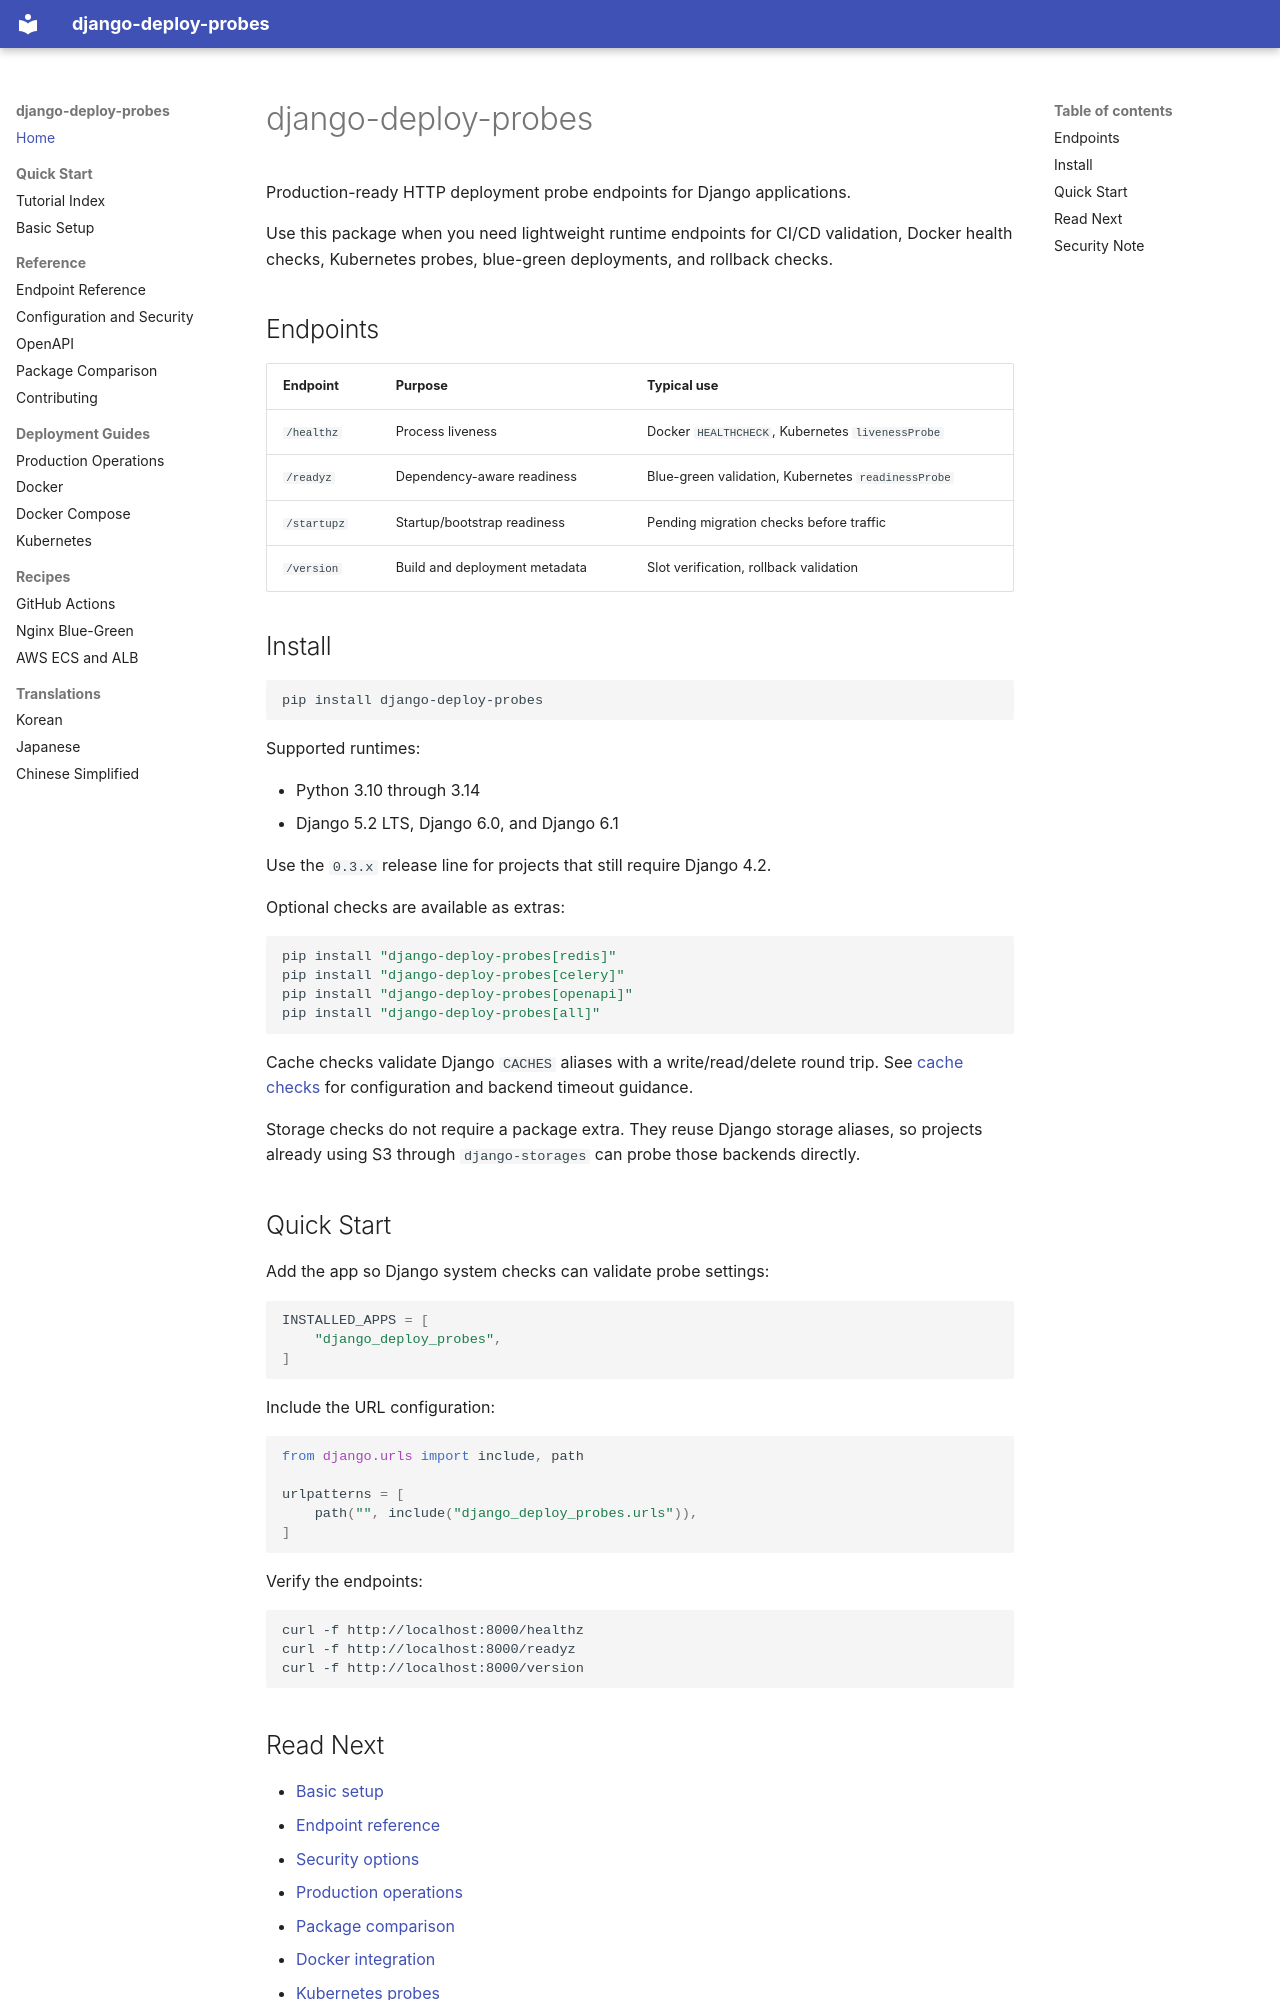

repository: emfpdlzj/django-deploy-probes · page: index.html · generator: mkdocs

# django-deploy-probes

Production-ready HTTP deployment probe endpoints for Django applications.

Use this package when you need lightweight runtime endpoints for CI/CD validation, Docker health checks, Kubernetes probes, blue-green deployments, and rollback checks.

## Endpoints

| Endpoint | Purpose | Typical use |
| --- | --- | --- |
| `/healthz` | Process liveness | Docker `HEALTHCHECK`, Kubernetes `livenessProbe` |
| `/readyz` | Dependency-aware readiness | Blue-green validation, Kubernetes `readinessProbe` |
| `/startupz` | Startup/bootstrap readiness | Pending migration checks before traffic |
| `/version` | Build and deployment metadata | Slot verification, rollback validation |

## Install

```bash
pip install django-deploy-probes
```

Supported runtimes:

- Python 3.10 through 3.14
- Django 5.2 LTS, Django 6.0, and Django 6.1

Use the `0.3.x` release line for projects that still require Django 4.2.

Optional checks are available as extras:

```bash
pip install "django-deploy-probes[redis]"
pip install "django-deploy-probes[celery]"
pip install "django-deploy-probes[openapi]"
pip install "django-deploy-probes[all]"
```

Cache checks validate Django `CACHES` aliases with a write/read/delete round trip.
See [cache checks](api.md#cache-checks) for configuration and backend timeout guidance.

Storage checks do not require a package extra. They reuse Django storage aliases, so projects already using S3 through `django-storages` can probe those backends directly.

## Quick Start

Add the app so Django system checks can validate probe settings:

```python
INSTALLED_APPS = [
    "django_deploy_probes",
]
```

Include the URL configuration:

```python
from django.urls import include, path

urlpatterns = [
    path("", include("django_deploy_probes.urls")),
]
```

Verify the endpoints:

```bash
curl -f http://localhost:8000/healthz
curl -f http://localhost:8000/readyz
curl -f http://localhost:8000/version
```
